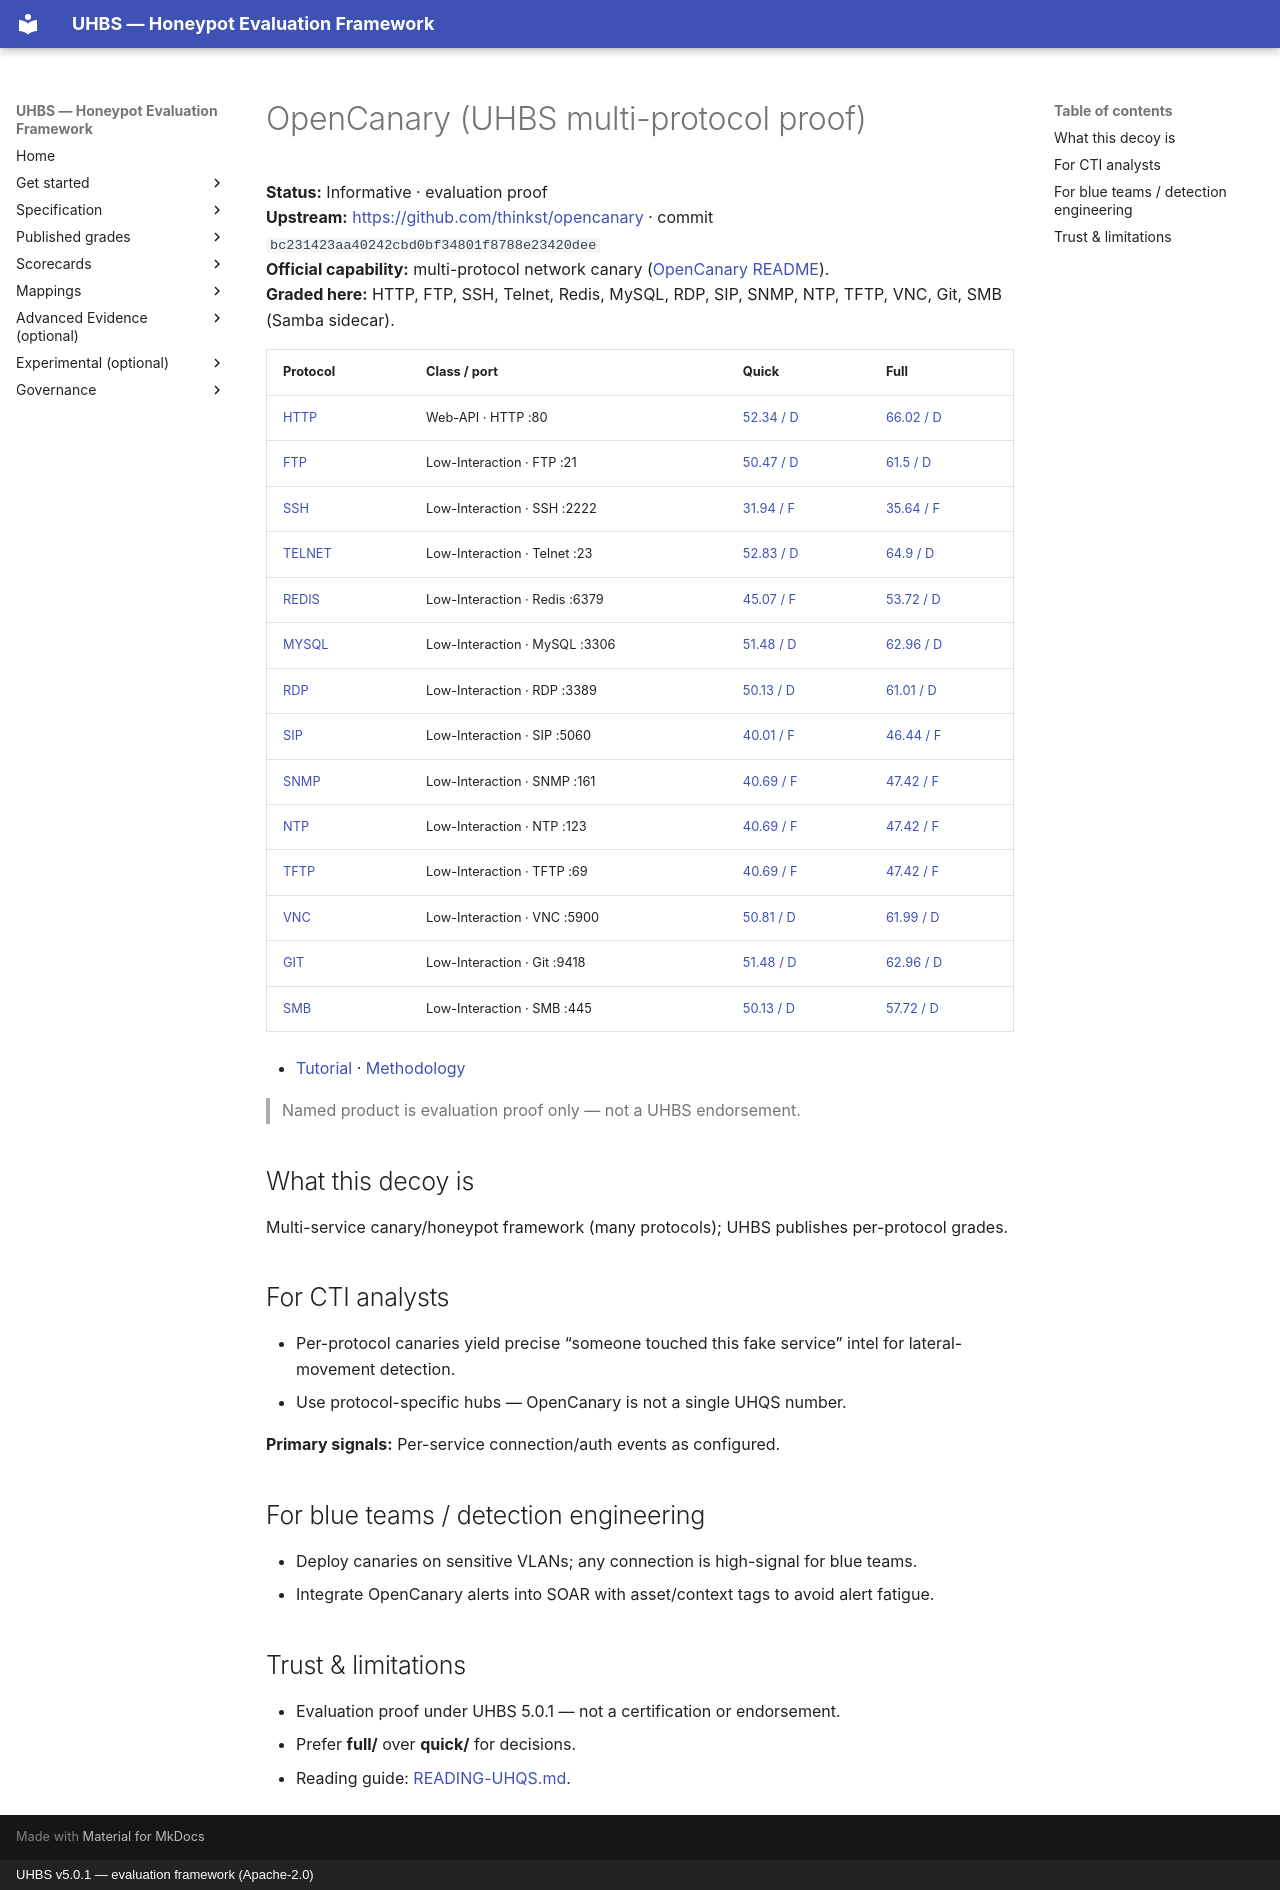

repository: uhbs/uhbs-standard · page: conformance/archive/v5.0.0/opencanary/index.html · generator: mkdocs · copyright: UHBS v5.0.1 — evaluation framework (Apache-2.0)

# OpenCanary (UHBS multi-protocol proof)

**Status:** Informative · evaluation proof  
**Upstream:** [https://github.com/thinkst/opencanary](https://github.com/thinkst/opencanary) · commit `bc231423aa40242cbd0bf34801f8788e23420dee`  
**Official capability:** multi-protocol network canary ([OpenCanary README](https://github.com/thinkst/opencanary)).  
**Graded here:** HTTP, FTP, SSH, Telnet, Redis, MySQL, RDP, SIP, SNMP, NTP, TFTP, VNC, Git, SMB (Samba sidecar).  

| Protocol | Class / port | Quick | Full |
| --- | --- | --- | --- |
| [HTTP](http/index.md) | Web-API · HTTP :80 | [52.34 / D](http/quick/README.md) | [66.02 / D](http/full/README.md) |
| [FTP](ftp/index.md) | Low-Interaction · FTP :21 | [50.47 / D](ftp/quick/README.md) | [61.5 / D](ftp/full/README.md) |
| [SSH](ssh/index.md) | Low-Interaction · SSH :2222 | [31.94 / F](ssh/quick/README.md) | [35.64 / F](ssh/full/README.md) |
| [TELNET](telnet/index.md) | Low-Interaction · Telnet :23 | [52.83 / D](telnet/quick/README.md) | [64.9 / D](telnet/full/README.md) |
| [REDIS](redis/index.md) | Low-Interaction · Redis :6379 | [45.07 / F](redis/quick/README.md) | [53.72 / D](redis/full/README.md) |
| [MYSQL](mysql/index.md) | Low-Interaction · MySQL :3306 | [51.48 / D](mysql/quick/README.md) | [62.96 / D](mysql/full/README.md) |
| [RDP](rdp/index.md) | Low-Interaction · RDP :3389 | [50.13 / D](rdp/quick/README.md) | [61.01 / D](rdp/full/README.md) |
| [SIP](sip/index.md) | Low-Interaction · SIP :5060 | [40.01 / F](sip/quick/README.md) | [46.44 / F](sip/full/README.md) |
| [SNMP](snmp/index.md) | Low-Interaction · SNMP :161 | [40.69 / F](snmp/quick/README.md) | [47.42 / F](snmp/full/README.md) |
| [NTP](ntp/index.md) | Low-Interaction · NTP :123 | [40.69 / F](ntp/quick/README.md) | [47.42 / F](ntp/full/README.md) |
| [TFTP](tftp/index.md) | Low-Interaction · TFTP :69 | [40.69 / F](tftp/quick/README.md) | [47.42 / F](tftp/full/README.md) |
| [VNC](vnc/index.md) | Low-Interaction · VNC :5900 | [50.81 / D](vnc/quick/README.md) | [61.99 / D](vnc/full/README.md) |
| [GIT](git/index.md) | Low-Interaction · Git :9418 | [51.48 / D](git/quick/README.md) | [62.96 / D](git/full/README.md) |
| [SMB](smb/index.md) | Low-Interaction · SMB :445 | [50.13 / D](smb/quick/README.md) | [57.72 / D](smb/full/README.md) |

- [Tutorial](TUTORIAL.md) · [Methodology](METHODOLOGY.md)

> Named product is evaluation proof only — not a UHBS endorsement.


## What this decoy is

Multi-service canary/honeypot framework (many protocols); UHBS publishes per-protocol grades.

## For CTI analysts

- Per-protocol canaries yield precise “someone touched this fake service” intel for lateral-movement detection.
- Use protocol-specific hubs — OpenCanary is not a single UHQS number.

**Primary signals:** Per-service connection/auth events as configured.

## For blue teams / detection engineering

- Deploy canaries on sensitive VLANs; any connection is high-signal for blue teams.
- Integrate OpenCanary alerts into SOAR with asset/context tags to avoid alert fatigue.

## Trust & limitations

- Evaluation proof under UHBS 5.0.1 — not a certification or endorsement.
- Prefer **full/** over **quick/** for decisions.
- Reading guide: [READING-UHQS.md](../READING-UHQS.md).
